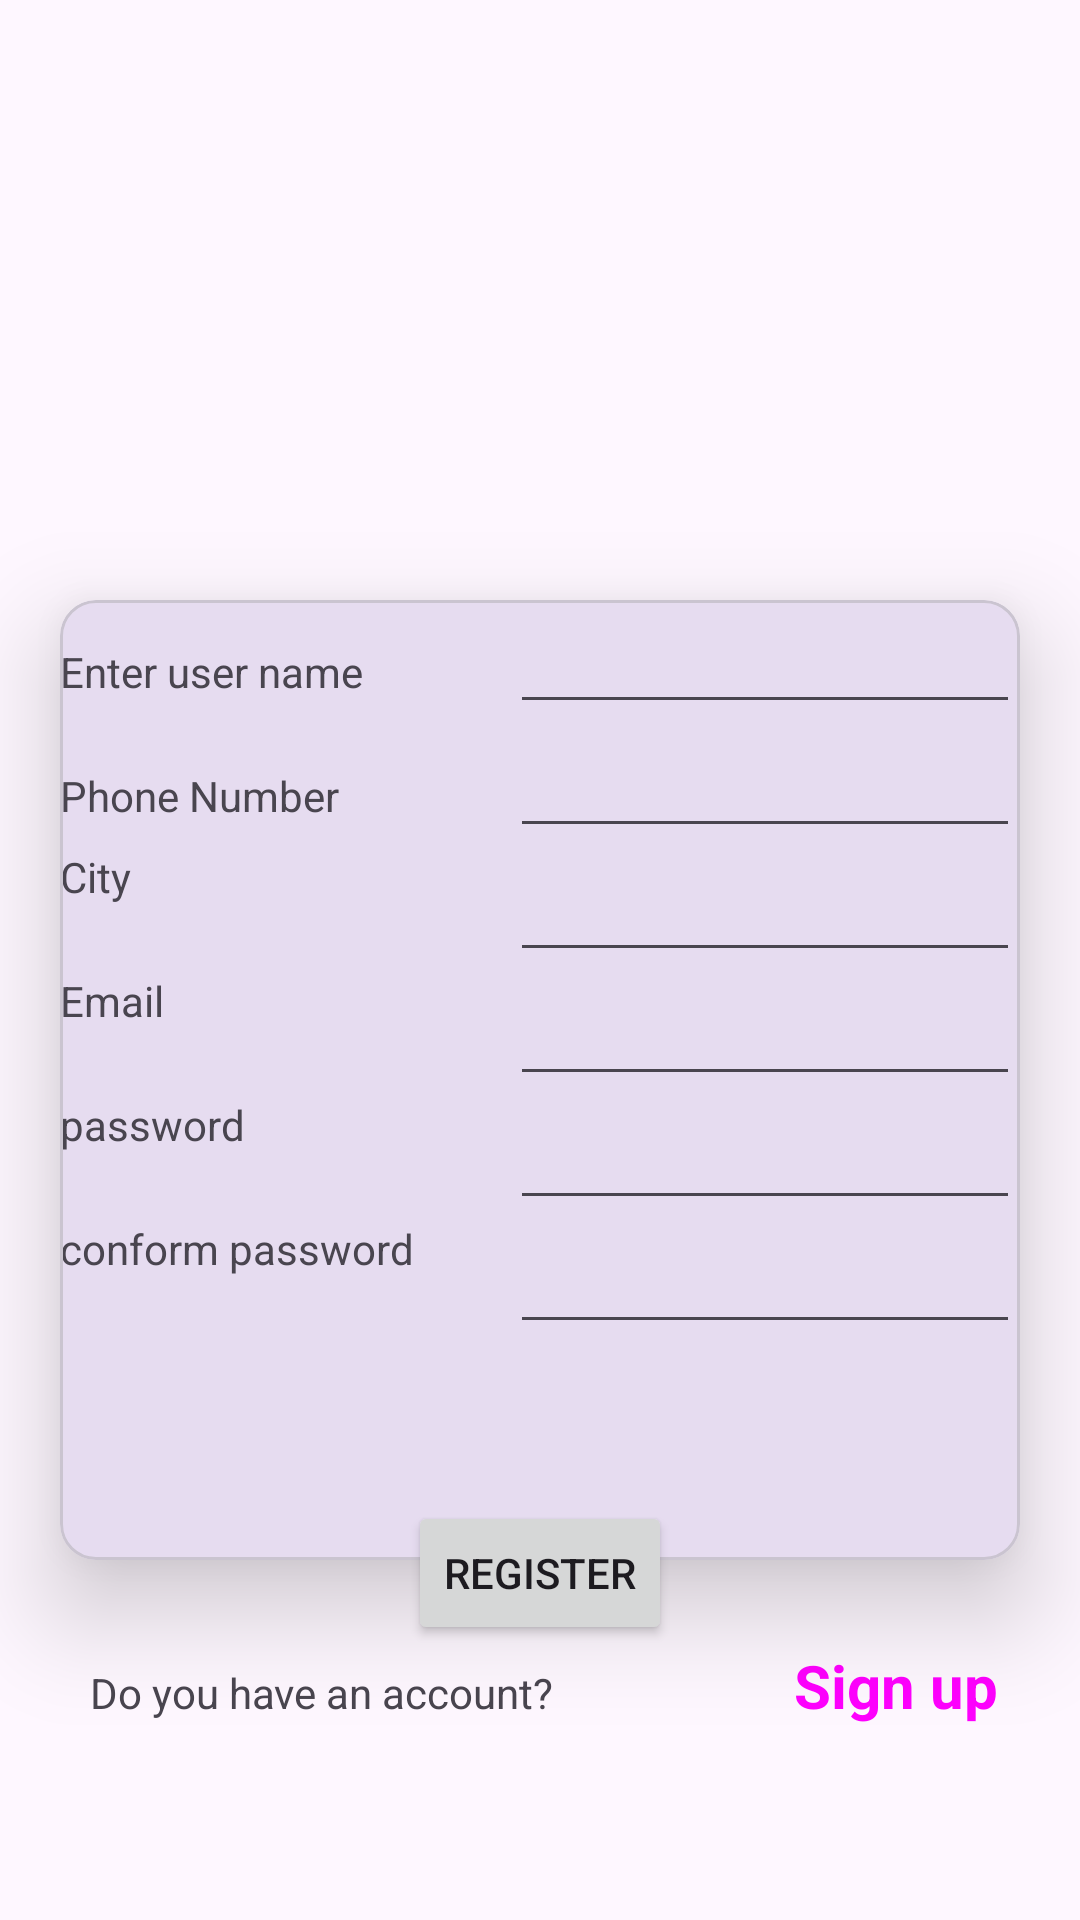

This screen was rendered from an Android layout file. Write that file and the resources it references.
<!-- AndroidManifest.xml: application theme Theme.MAD_practical4_22172012028 -->
<!-- res/layout/activity_registration.xml -->
<?xml version="1.0" encoding="utf-8"?>
<LinearLayout xmlns:android="http://schemas.android.com/apk/res/android"
    xmlns:app="http://schemas.android.com/apk/res-auto"
    xmlns:tools="http://schemas.android.com/tools"
    android:layout_width="match_parent"
    android:layout_height="match_parent"
    tools:context=".activity_registration"
    android:orientation="vertical">

    <ImageView
        android:id="@+id/imageView"
        android:layout_width="match_parent"
        android:layout_height="200dp"
        app:layout_constraintStart_toStartOf="parent"
        app:layout_constraintTop_toTopOf="parent"
        app:srcCompat="@drawable/guni_pink_logo" />

    <com.google.android.material.card.MaterialCardView
        android:layout_width="wrap_content"
        android:layout_height="320dp"
        android:layout_marginHorizontal="20dp"
        app:cardElevation="20dp"
        android:elevation="10dp">

        <LinearLayout
            android:layout_width="match_parent"
            android:layout_height="wrap_content"
            android:orientation="vertical">

            <LinearLayout
                android:layout_width="match_parent"
                android:layout_height="wrap_content"
                android:orientation="horizontal">

                <TextView
                    android:layout_width="150dp"
                    android:layout_height="wrap_content"
                    android:text="Enter user name"></TextView>

                <EditText
                    android:layout_width="wrap_content"
                    android:layout_height="wrap_content"

                    android:ems="10"></EditText>
            </LinearLayout>

            <LinearLayout
                android:layout_width="match_parent"
                android:layout_height="match_parent"
                android:orientation="horizontal">


                <TextView
                    android:layout_width="150dp"
                    android:layout_height="wrap_content"
                    android:text="Phone Number"></TextView>

                <EditText
                    android:layout_width="wrap_content"
                    android:layout_height="wrap_content"
                    android:ems="10"></EditText>
            </LinearLayout>

            <LinearLayout
                android:layout_width="match_parent"
                android:layout_height="wrap_content"
                android:orientation="horizontal">

                <TextView
                    android:layout_width="150dp"
                    android:layout_height="match_parent"
                    android:text="City"></TextView>

                <EditText
                    android:layout_width="wrap_content"
                    android:layout_height="wrap_content"

                    android:ems="10"></EditText>
            </LinearLayout>

            <LinearLayout
                android:layout_width="match_parent"
                android:layout_height="wrap_content"
                android:orientation="horizontal">

                <TextView
                    android:layout_width="150dp"
                    android:layout_height="match_parent"
                    android:text="Email"></TextView>

                <EditText
                    android:layout_width="wrap_content"
                    android:layout_height="wrap_content"
                    android:ems="10"></EditText>
            </LinearLayout>

            <LinearLayout
                android:layout_width="match_parent"
                android:layout_height="wrap_content"
                android:orientation="horizontal">

                <TextView
                    android:layout_width="150dp"
                    android:layout_height="match_parent"
                    android:text="password"></TextView>

                <EditText
                    android:layout_width="wrap_content"
                    android:layout_height="wrap_content"
                    android:ems="10"></EditText>
            </LinearLayout>

            <LinearLayout
                android:layout_width="match_parent"
                android:layout_height="wrap_content"
                android:orientation="horizontal">

                <TextView
                    android:layout_width="150dp"
                    android:layout_height="match_parent"
                    android:text="conform password"></TextView>

                <EditText
                    android:layout_width="wrap_content"
                    android:layout_height="wrap_content"
                    android:ems="10"></EditText>
            </LinearLayout>

        </LinearLayout>

    </com.google.android.material.card.MaterialCardView>
    <LinearLayout
        android:layout_width="wrap_content"
        android:layout_height="wrap_content"
        android:elevation="25dp"
        android:layout_marginTop="-20dp"
        android:layout_gravity="center">

        <Button
            android:layout_width="wrap_content"
            android:layout_height="wrap_content"
            android:id="@+id/registerbutton"
            android:text="Register">

        </Button>

    </LinearLayout>

    <LinearLayout
        android:layout_width="match_parent"
        android:layout_height="wrap_content"
        android:orientation="horizontal"
        android:layout_marginLeft="30dp">

        <TextView
            android:layout_width="wrap_content"
            android:layout_height="wrap_content"
            android:text="Do you have an account?">


        </TextView>

        <TextView
            android:layout_width="wrap_content"
            android:layout_height="wrap_content"
            android:text="Sign up"
            android:textColor="#ff00ff"
            android:textStyle="bold"
            android:textSize="20sp"
            android:layout_marginLeft="80dp" />
    </LinearLayout>

</LinearLayout>
<!-- resources referenced by this layout -->
<resources>
  <style name="Theme.MAD_practical4_22172012028" parent="Base.Theme.MAD_practical4_22172012028" />
  <style name="Base.Theme.MAD_practical4_22172012028" parent="Theme.Material3.DayNight.NoActionBar">
          
          
      </style>
</resources>
